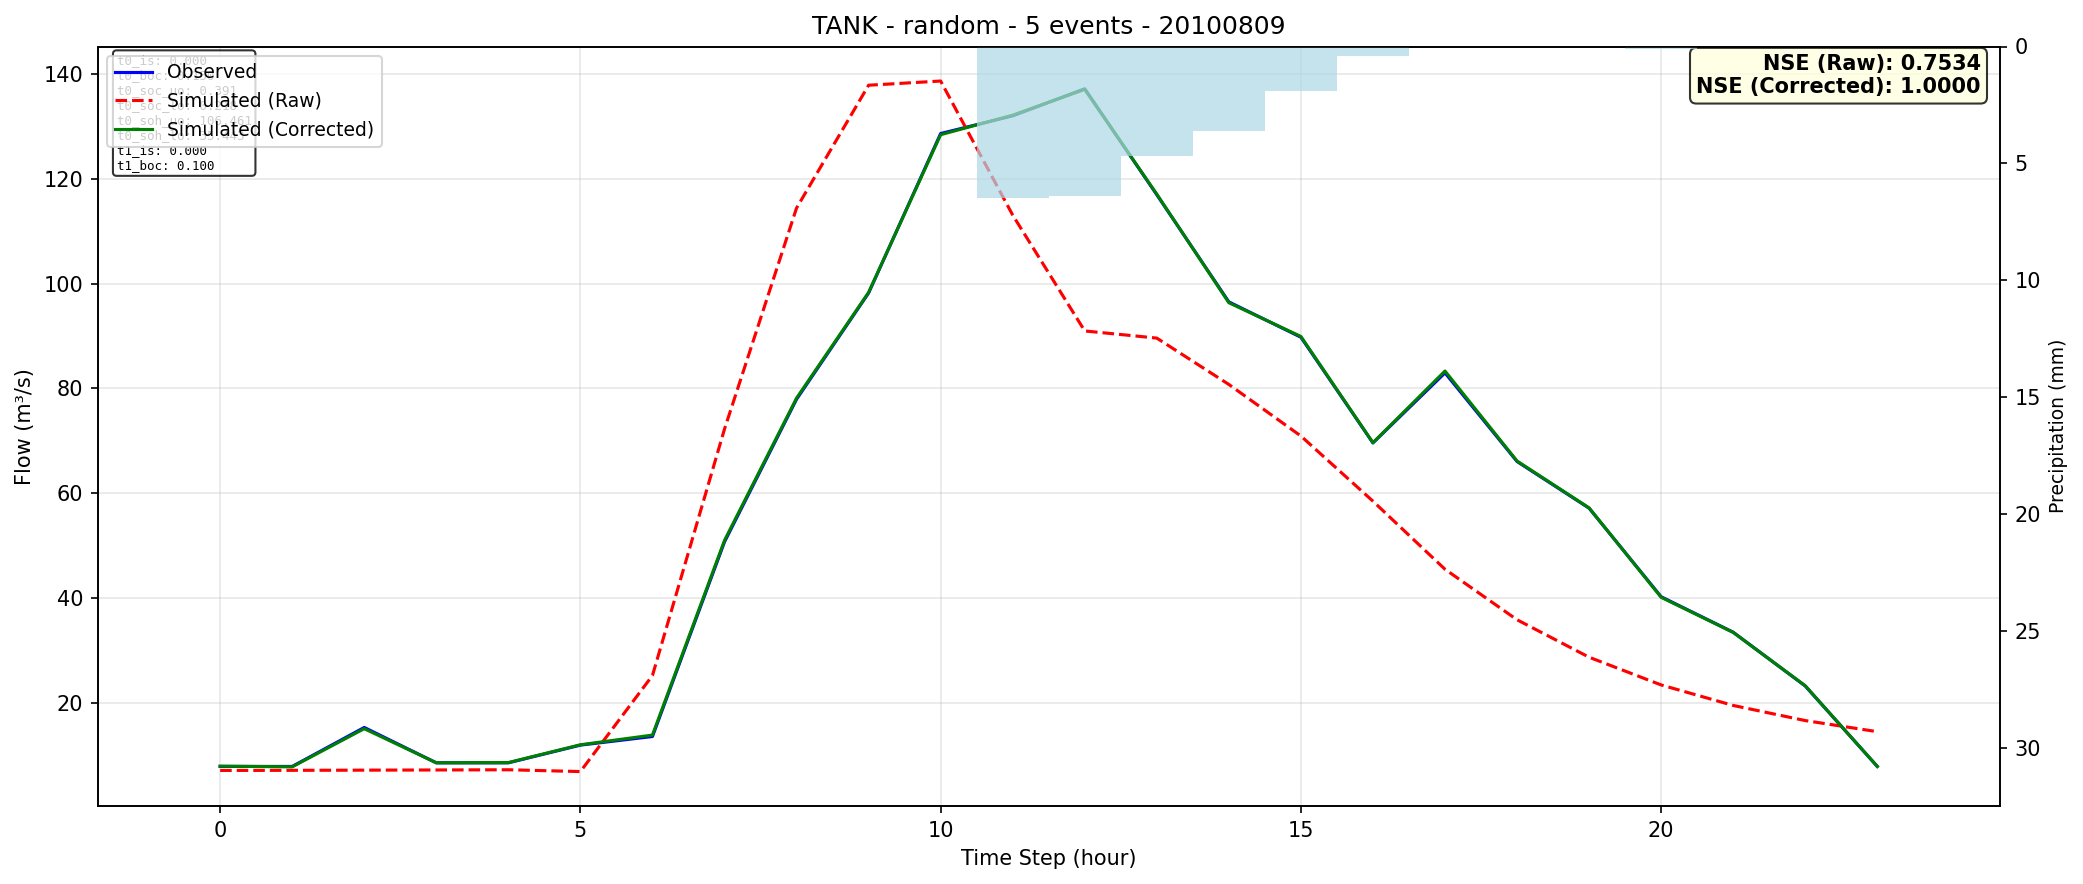

Data behind this chart, as committed beside it:
time, observed, simulated_raw, simulated_corrected
0, 7.9, 7.135, 7.959
1, 7.9, 7.161, 7.824
2, 15.34, 7.192, 15.11
3, 8.59, 7.229, 8.599
4, 8.59, 7.268, 8.639
5, 11.97, 6.926, 12.03
6, 13.61, 25.25, 13.88
7, 50.73, 72.25, 51.01
8, 77.93, 114.4, 78.16
9, 98.2, 137.8, 98.32
10, 128.6, 138.6, 128.4
11, 132, 113.1, 132.1
12, 137.2, 90.97, 137.1
13, 117, 89.61, 117.1
14, 96.52, 80.77, 96.35
15, 89.77, 70.93, 89.92
16, 69.61, 58.5, 69.65
17, 82.97, 45.51, 83.33
18, 66.06, 35.88, 66.16
19, 57.16, 28.74, 57.22
20, 40.27, 23.45, 40.16
21, 33.51, 19.54, 33.47
22, 23.25, 16.65, 23.29
23, 7.9, 14.53, 7.912
